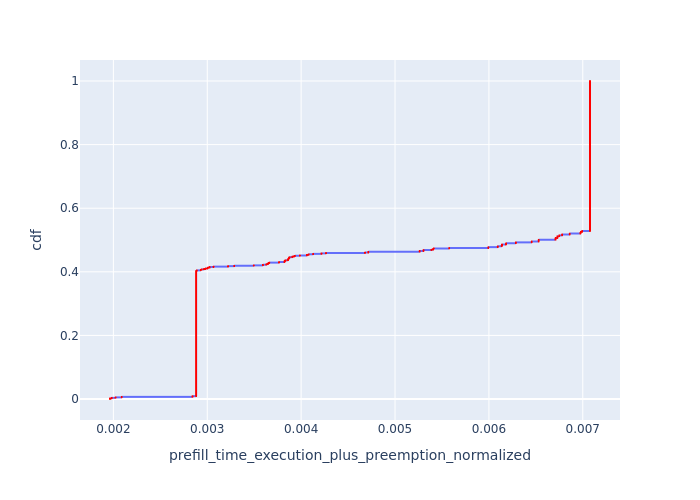

Values plotted in this chart, from the file beside it:
, Request Id, prefill_time_execution_plus_preemption_n…, cdf
0, 0, 0.001964, 8.899172376968942e-05
1, 1, 0.001964, 0.000178
2, 7, 0.001964, 0.000267
3, 8, 0.001964, 0.000356
4, 10, 0.001964, 0.000445
5, 12, 0.001964, 0.000534
6, 13, 0.001964, 0.0006229
7, 15, 0.001964, 0.0007119
8, 17, 0.001964, 0.0008009
9, 18, 0.001964, 0.0008899
10, 19, 0.001964, 0.0009789
11, 20, 0.001964, 0.001068
12, 21, 0.001964, 0.001157
13, 22, 0.001964, 0.001246
154, 2, 0.001964, 0.001335
155, 3, 0.001964, 0.001424
156, 4, 0.001964, 0.001513
157, 5, 0.001964, 0.001602
158, 6, 0.001964, 0.001691
159, 9, 0.001964, 0.00178
160, 11, 0.001964, 0.001869
161, 14, 0.001964, 0.001958
162, 16, 0.001964, 0.002047
14, 23, 0.001983, 0.002136
15, 24, 0.001983, 0.002225
16, 25, 0.001983, 0.002314
17, 26, 0.001983, 0.002403
18, 27, 0.001983, 0.002492
19, 29, 0.001983, 0.002581
20, 30, 0.001983, 0.00267
21, 31, 0.001983, 0.002759
22, 32, 0.001983, 0.002848
23, 35, 0.001983, 0.002937
24, 36, 0.001983, 0.003026
25, 37, 0.001983, 0.003115
26, 38, 0.001983, 0.003204
27, 39, 0.001983, 0.003293
177, 28, 0.001983, 0.003382
178, 33, 0.001983, 0.003471
179, 34, 0.001983, 0.00356
180, 41, 0.001983, 0.003649
181, 42, 0.001983, 0.003738
42, 62, 0.002023, 0.003827
43, 63, 0.002023, 0.003916
44, 64, 0.002023, 0.004005
45, 65, 0.002023, 0.004094
46, 66, 0.002023, 0.004183
47, 67, 0.002023, 0.004272
48, 68, 0.002023, 0.004361
49, 69, 0.002023, 0.00445
50, 70, 0.002023, 0.004539
51, 71, 0.002023, 0.004628
52, 72, 0.002023, 0.004717
53, 74, 0.002023, 0.004806
54, 75, 0.002023, 0.004895
55, 76, 0.002023, 0.004984
216, 73, 0.002023, 0.005073
28, 40, 0.002089, 0.005162
29, 43, 0.002089, 0.005251
30, 46, 0.002089, 0.00534
... 11,177 more rows
